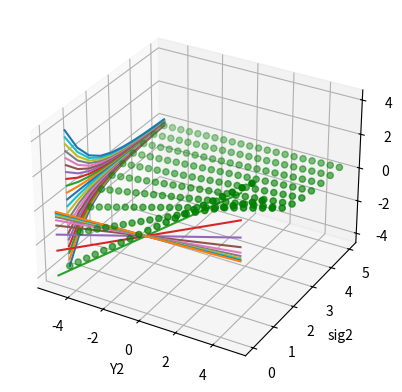

Here is the Python script that generated this plot:
import numpy as np
from mpl_toolkits import mplot3d
import matplotlib.pyplot as plt

#compute x_hat
def compute_x_hat(y_means, y_var):
    y_var_sq= [i**2 for i in y_var]
    x_hat_num= np.sum([y_means[i]/y_var_sq[i] for i in range(len(y_means))])
    x_hat_denom= np.sum([1/i for i in y_var_sq])
    x_hat= x_hat_num/ x_hat_denom
    sig= np.sqrt(1/x_hat_denom)
    return x_hat, sig

#part (c); generate data for 3d plot

varied_y2_arr= np.arange(-5, 5.5, 0.5)
varied_sig2_arr= np.arange(0, 5.5, 0.5)
varied_sig2_arr_sq= [i**2 for i in varied_sig2_arr]

fig = plt.figure()#figsize = (10, 7))
ax = plt.axes(projection ="3d")

X,Y,Z= [], [], []
for y2 in varied_y2_arr:
    fix_y2_arr=[]
    for sig2 in varied_sig2_arr:
        y_means= [0.0, y2]
        y_var= [1.0, sig2]
        x_hat, sig= compute_x_hat(y_means, y_var)

        X.append(y2)
        Y.append(sig2)
        Z.append(x_hat)
        fix_y2_arr.append(x_hat)
    ax.plot(varied_sig2_arr, fix_y2_arr, zs= -5, zdir='x', label='curve in (x, y)') #PROJECTIONS

for sig2 in varied_sig2_arr:
    fix_sig2_arr=[]
    for y2 in varied_y2_arr:
        y_means= [0.0, y2]
        y_var= [1.0, sig2]
        x_hat, sig= compute_x_hat(y_means, y_var)
        fix_sig2_arr.append(x_hat)
    ax.plot(varied_y2_arr, fix_sig2_arr, zs= 0, zdir='y', label='curve in (x, y)') #PROJECTIONS

ax.scatter3D(X, Y, Z, color = "green")
ax.set_xlabel('Y2')
ax.set_ylabel('sig2')
ax.set_zlabel('X_hat')
plt.title("")
plt.show()

#Note; 3D plot is the scatter plot.
#PROJECTIONS help us see changes in plots made in (a) and (b) at different values of the fixed parameters.